Run: headless pygame with SDL's dummy video driver; simulated clock (each Clock.tick advances the game by its frame time, no real sleeping); random seed 0; keys injected as events and as key.get_pressed() state; no mouse input.
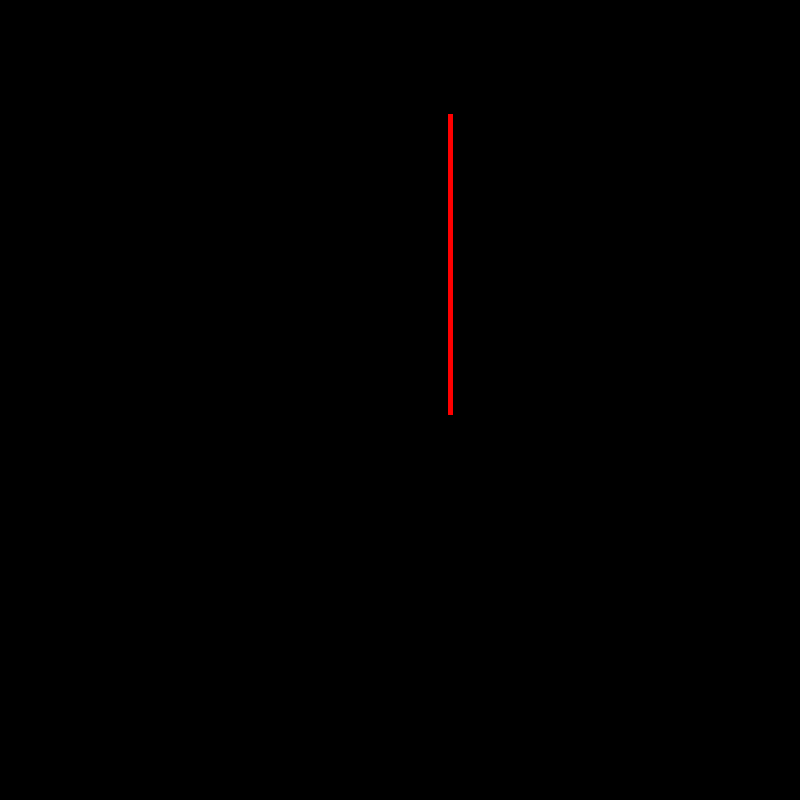
Frame 1 of 4 · flips 1–60 · no input
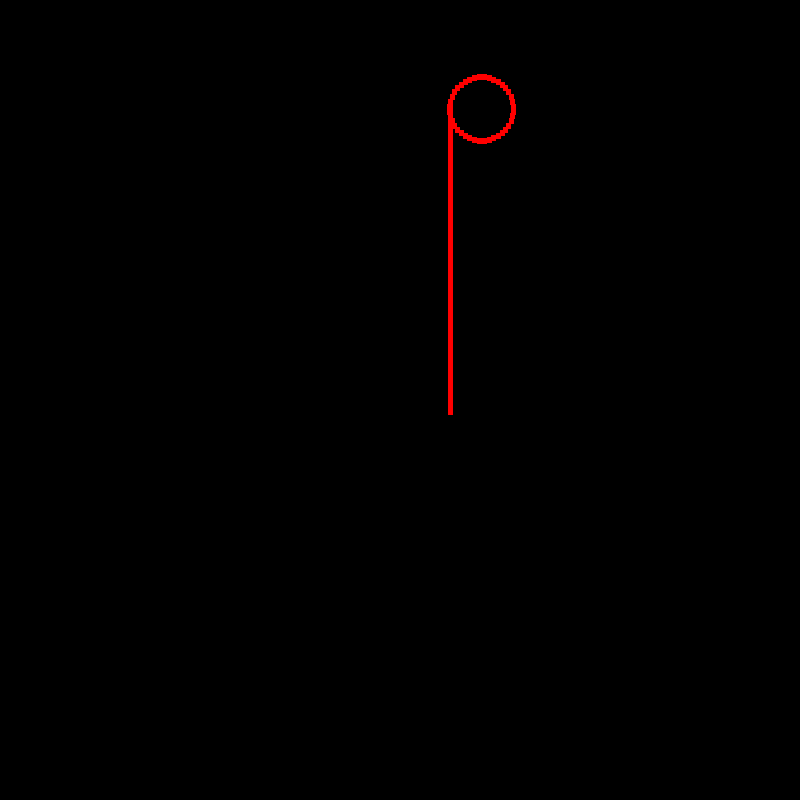
Frame 2 of 4 · flips 61–180 · tapped SPACE, RETURN · held RIGHT (→), D
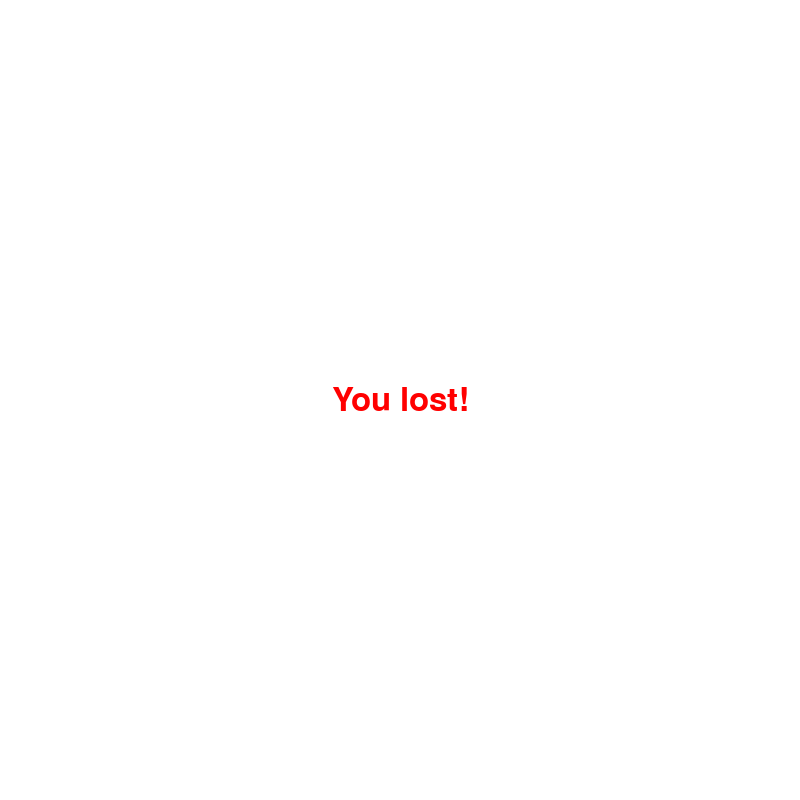
Frame 3 of 4 · flips 181–300 · held DOWN (↓), S
Frame 4 of 4 · flips 301–420 · held LEFT (←), A, UP (↑), W · screen unchanged from frame 3, image omitted

The pygame program that drew these frames:

import pygame
import math
import random

pygame.init()

pygame.display.set_caption("IPCurve")
basicfont = pygame.font.SysFont(None, 48)

height = 800
width = 800

white = (255,255,255)                                                                                                   #defining colors
red = (255,0,0)
green = (0,255,0)
blue = (0,0,255)

winkel = 0
radius = 20

speed = 45                                                                                                              #niedriger ist schneller
size = 5

zufall1 = random.randint(20, height-20)                                                                                 #I need two random numbers for the x and y coordinate
zufall2 = random.randint(20, width-20)


win = pygame.display.set_mode((height,width))

xStart = zufall2
yStart = zufall1

xEnd = zufall2
yEnd = zufall1-size                                                                                                     #A: we need to subttract the same value here as we do at the other point A (currently line 51)


run = True


while run:
    pygame.time.delay(speed)                                                                                            #with this parameter you essentially control how often the game runs the loop, therefore you control the speed of the drawing
    for event in pygame.event.get():                                                                                    #for being able to close the game with the x in the top right corner
        if event.type == pygame.QUIT:
            run = False



    keys = pygame.key.get_pressed()

                                                                                                                        #pygame.draw.line draws a line on our surface with chosen color(defined up top) from a start to an end position.
    pygame.draw.line(win, red, (xStart, yStart), (xEnd, yEnd), size)                                                    #A: here we need to put the same amount in size as we do in the other A (currently line 34),
    xStart = xEnd-(size*math.sin(winkel))                                                                               # this way we ensure its a square that gets drawn from pygame. If you dont habe equal values here
    yStart = yStart-(size*math.cos(winkel))                                                                             # you end up with a weird looking sideways movement.
    xEnd = xEnd-(size*math.sin(winkel))
    yEnd = yEnd-(size*math.cos(winkel))                                                                                 # https://imgur.com/ErTLFns You control with sin and cos how much we move in each (x,y) direction


    if keys[pygame.K_LEFT]:
        winkel = winkel + math.pi / radius                                                                              #Here we are able to control in which direction we draw a new square
                                                                                                                        #radius controls the slized of pi you add or subtract from our sin,cos function up top
    if keys[pygame.K_RIGHT]:
        winkel = winkel - math.pi / radius

    if xEnd > width or xEnd < 0 or yEnd > height or yEnd < 0:                                                           #checks if we hit the the edge of our screen
        text = basicfont.render('You lost!', True, (255, 0, 0), (255, 255, 255))                                        #random piece of code i found online to display text
        textrect = text.get_rect()
        textrect.centerx = win.get_rect().centerx
        textrect.centery = win.get_rect().centery
        win.fill((255, 255, 255))
        win.blit(text, textrect)



    pygame.display.update()

pygame.quit()
